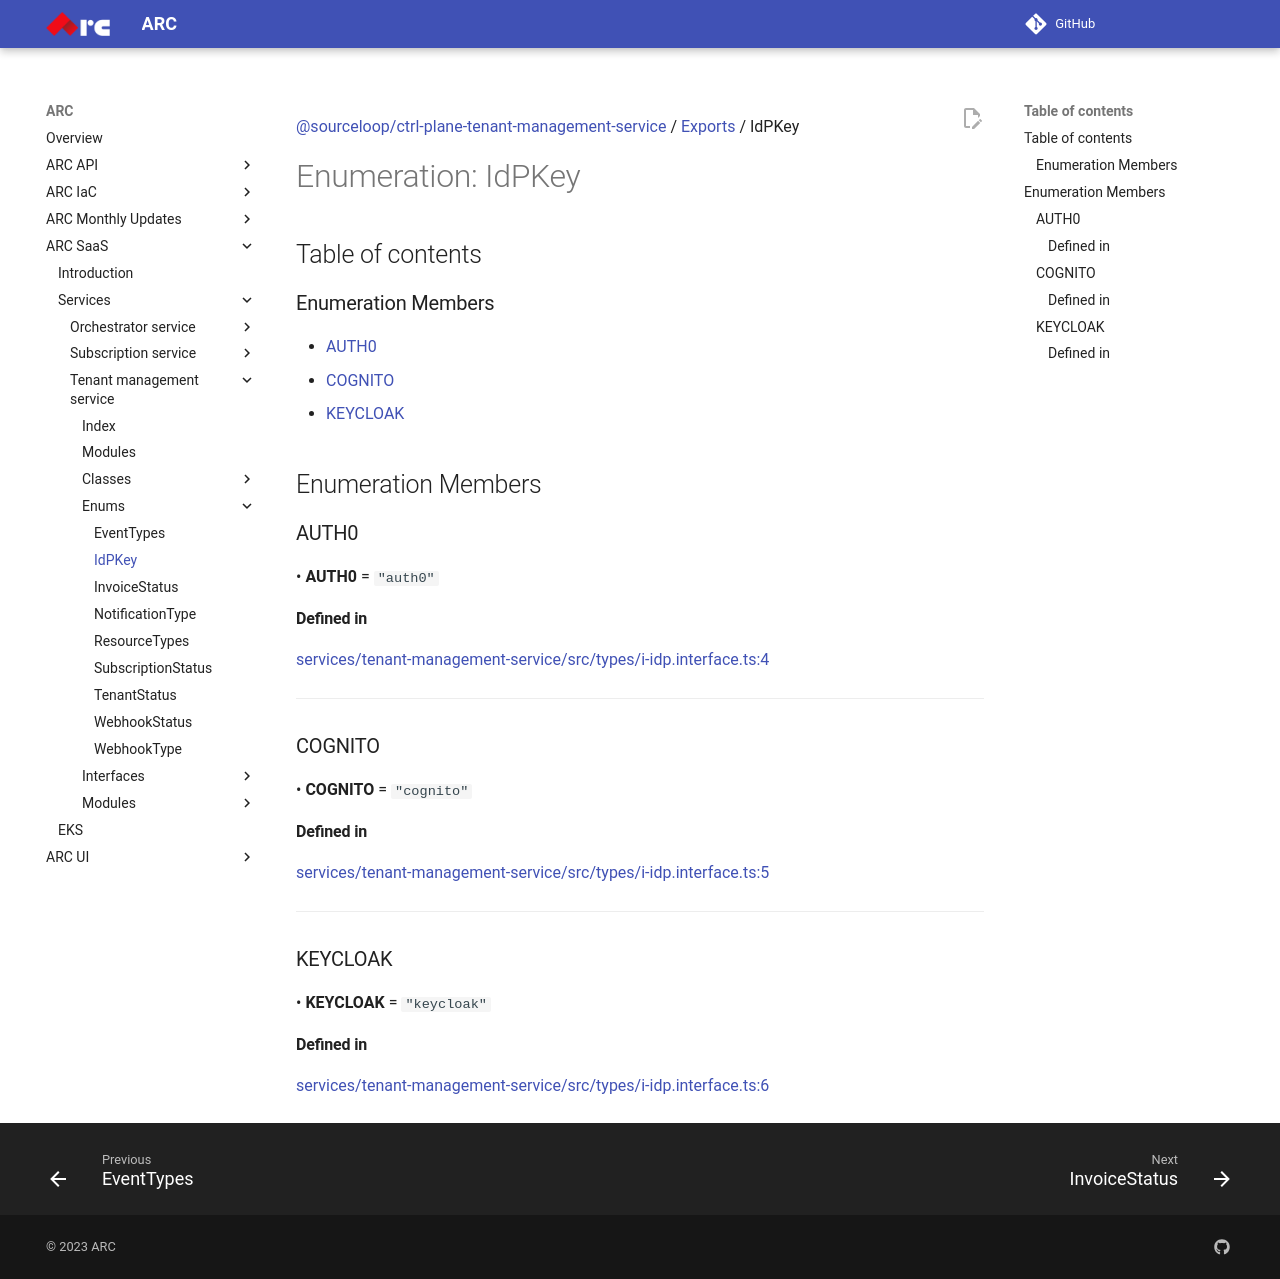

repository: sourcefuse/arc-docs · page: arc-saas-docs/services/tenant-management-service/enums/IdPKey/index.html · generator: mkdocs

[@sourceloop/ctrl-plane-tenant-management-service](../README.md) / [Exports](../modules.md) / IdPKey

# Enumeration: IdPKey

## Table of contents

### Enumeration Members

- [AUTH0](IdPKey.md#auth0)
- [COGNITO](IdPKey.md#cognito)
- [KEYCLOAK](IdPKey.md#keycloak)

## Enumeration Members

### AUTH0

• **AUTH0** = ``"auth0"``

#### Defined in

[services/tenant-management-service/src/types/i-idp.interface.ts:4](https://github.com/sourcefuse/arc-saas/blob/27b4636/services/tenant-management-service/src/types/i-idp.interface.ts#L4)

___

### COGNITO

• **COGNITO** = ``"cognito"``

#### Defined in

[services/tenant-management-service/src/types/i-idp.interface.ts:5](https://github.com/sourcefuse/arc-saas/blob/27b4636/services/tenant-management-service/src/types/i-idp.interface.ts#L5)

___

### KEYCLOAK

• **KEYCLOAK** = ``"keycloak"``

#### Defined in

[services/tenant-management-service/src/types/i-idp.interface.ts:6](https://github.com/sourcefuse/arc-saas/blob/27b4636/services/tenant-management-service/src/types/i-idp.interface.ts#L6)
